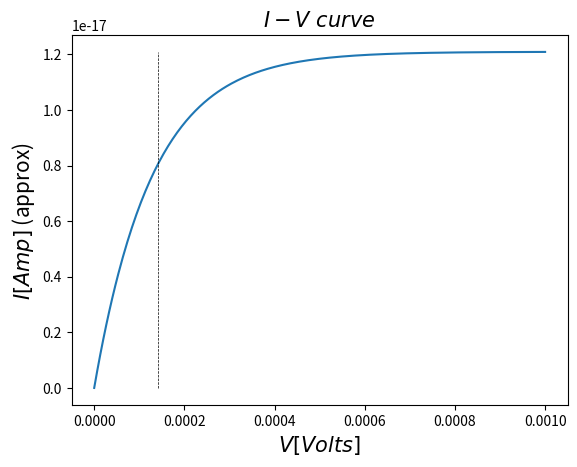

Write Python code to recreate this figure.
import numpy as np
import matplotlib.pyplot as plt
from scipy import integrate




dx=20.7989  # Angstrom
e=1.6E-19 # Coulomb
m=0.51E6   # eV


Vo=(1.8 +3.4E-4)# eV, Vo+Delta

hbar=1973.27# eV*Angstrom =[hbar*c]

h=2*np.pi*hbar # eV*Angstrom
hs=6.5E-16 # eV s

kb=8.6E-5# eV/Kelvin/e
T=1.5#4 Kelvin
beta=1.0/(kb*T)

print("A=",dx, "Angstroms")

print("Vo+Deltao=",Vo, "eV")
print("m=",m,"eV")
print("hbar=",hbar,"eV*Angstrom")
print("e=",e,"Coulomb")
print("beta=",beta, "1/eV")

A=4*np.pi*np.sqrt(4*m)*dx/h #constante definida

area=346*375 #microns squared

conver=1E8#angstroms to microns 

eta=kb*T*np.log(3) #groundstate taken at 1/2 of Bose-Einsteins distribution

mu=eta#chemical potential, no particles are added


EV=np.linspace(0,1E-3,300)#(-50E15,10E15,1000)*2*e#applied potential in eV

V=EV/(2*e) #Applied potential in V


#Definiendo constantes de la integral usada

def C1():
    
    fact1=16.0*np.pi*m*e/(pow(h,3)*pow(beta,2)) #cambio hecho en beta
    
    fact2=np.exp(-A*np.sqrt(Vo))

    return fact1*fact2*hbar*conver/hs


def C2():

    return A/(2*np.sqrt(Vo)*pow(beta,1))# #cambio hecho en beta

def C3(EV):

    return np.exp((mu-EV)*beta)

def C4(EV):
    
    return np.exp(mu*beta)


#Definiendo la funcion a integrar

def func(x,EV):

    f1=np.exp(C2()*(x+eta*pow(beta,1)))# cambio hecho en beta
    f2=np.log( (1-C3(EV)*np.exp(-x))/ (1-C4(EV)*np.exp(-x))   )

    return C1()*f1*f2


J1=np.zeros(len(V))
J2=np.zeros(len(V))
u=np.ones(len(EV))*eta

print("C1=", C1())
print("C2=", C2())
print("C3=", C3(EV[0]))
print("C4=", C4(EV[0]))
print("A=",A )


for i in range(len(EV)):

    funcion=lambda x: func(x,EV[i])
    
    #resultados=integrate.quad(funcion,0,np.infty)
    
    #J1[i]=area*resultados[0]
    
    J2[i]=area*C1()*np.exp(beta*(C2()*eta+mu))*(1-np.exp(-beta*EV[i]))/(1-C2())



v=np.linspace(min(J2),max(J2),len(EV))

'''
    print("C1=", C1(a,m,h,beta,Vo,g))
    print("C2=", C2(a,m,Vo,beta))
    print("C3[",i,"]=", C3(mu,EV[i]))
    print("C4[",i,"]", C4(mu,EV[i]))


plt.plot(EV,J1)
plt.xlabel("$ V [Volts]  $")
plt.ylabel("$ J1 $")
plt.show()
plt.close()

'''

plt.plot(EV,J2)

plt.plot(u,v,"k--",linewidth=0.5)

plt.xlabel("$ V [Volts]  $",size=15)
plt.ylabel("$ I [Amp]$ (approx) ",size=15)
plt.title("$I-V\ curve$ ",size=15)
plt.savefig("IV_approx.png")
plt.show()
plt.close()
